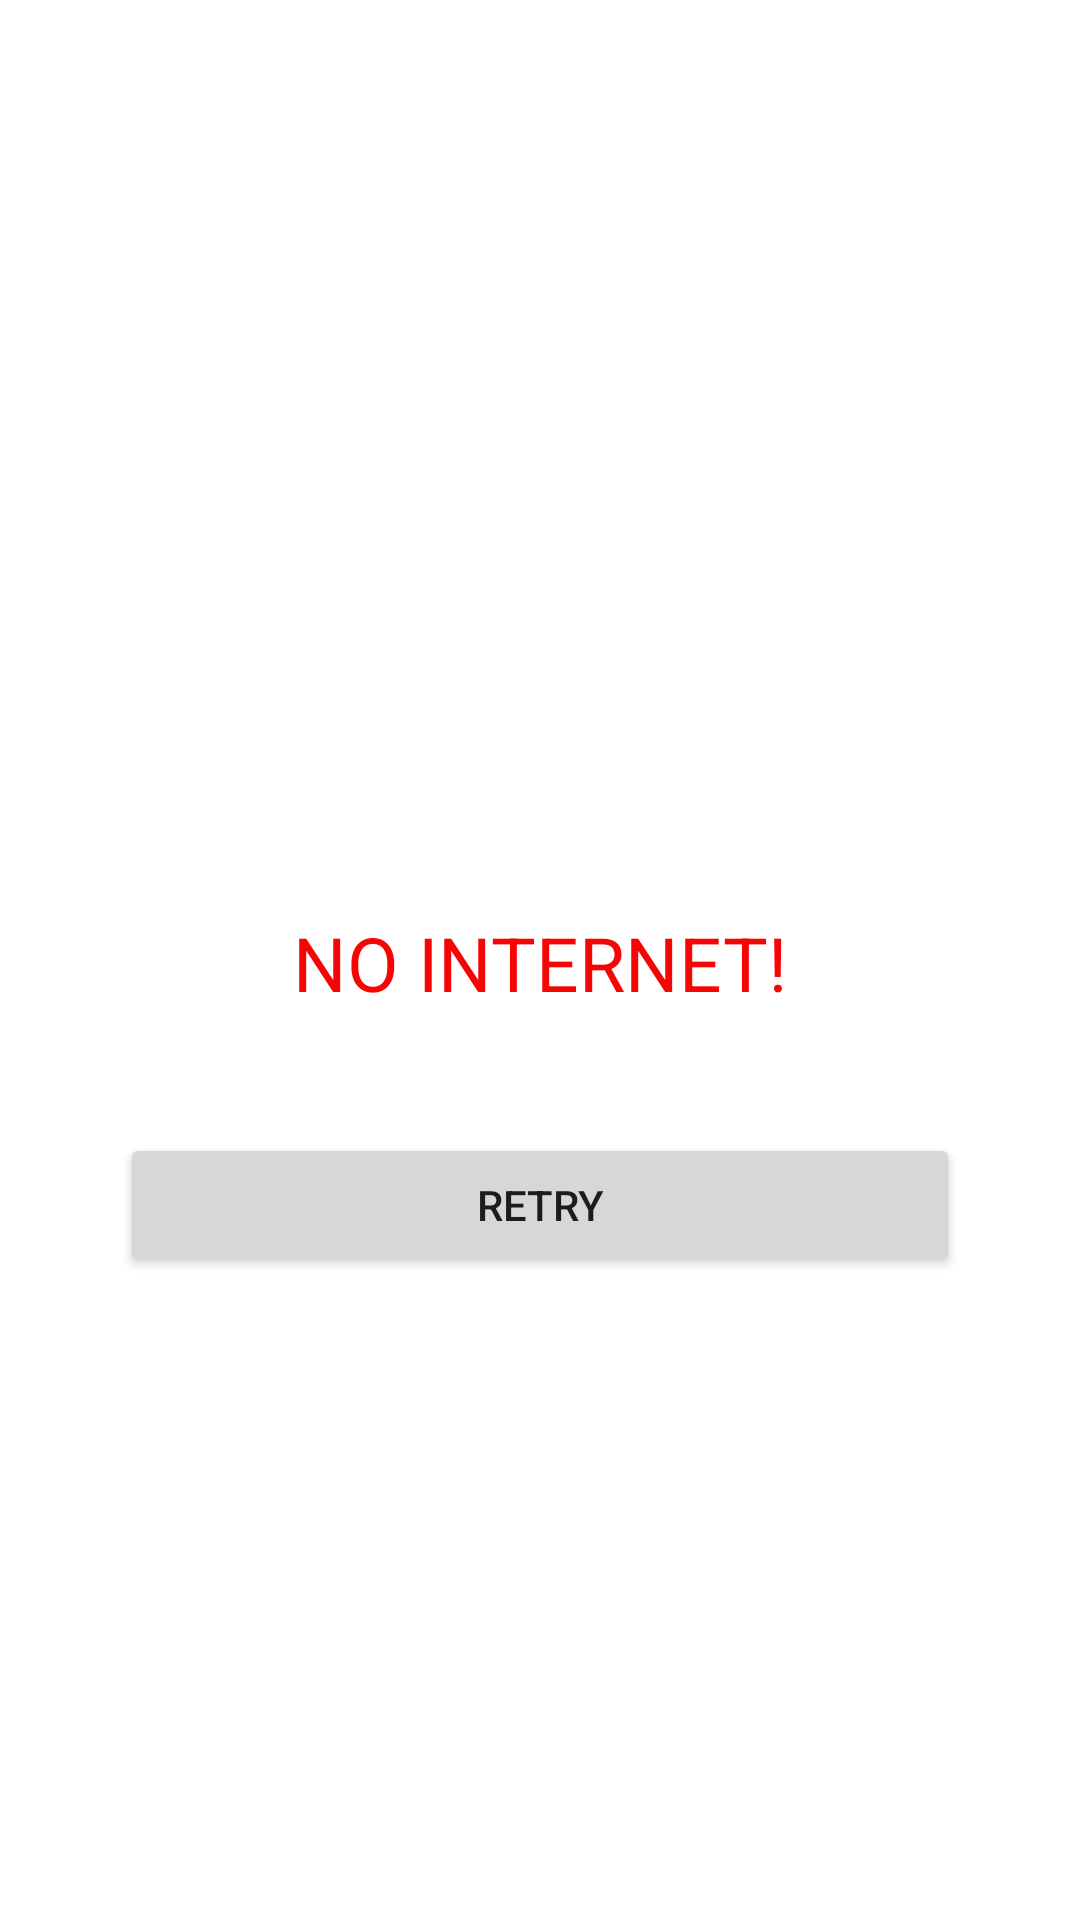

Here is an Android app screen rendered from its layout file. Give the layout XML and the strings, colors and styles it references.
<!-- AndroidManifest.xml: application theme Theme.ApiProjectDemo -->
<!-- res/layout/networkerro.xml -->
<?xml version="1.0" encoding="utf-8"?>
<LinearLayout xmlns:android="http://schemas.android.com/apk/res/android"
    android:layout_width="match_parent"
    android:gravity="center"
    android:layout_margin="10dp"
    android:orientation="vertical"
    android:layout_height="match_parent">

    <ImageView
        android:layout_width="130dp"
        android:layout_height="130dp"
        android:src="@drawable/signal_wifi_off_24"/>

    <TextView
        android:layout_width="wrap_content"
        android:layout_height="wrap_content"
        android:text="No Internet!"
        android:textAllCaps="true"
        android:textSize="25sp"
        android:textColor="#F60505"
        />
    <Button
        android:id="@+id/btnTrynetwork"
        android:layout_width="match_parent"
        android:layout_height="wrap_content"
        android:layout_margin="40dp"
        android:text="Retry"
        />

</LinearLayout>
<!-- resources referenced by this layout -->
<resources>
  <style name="Theme.ApiProjectDemo" parent="Theme.MaterialComponents.DayNight.DarkActionBar">
          
          <item name="colorPrimary">@color/purple_500</item>
          <item name="colorPrimaryVariant">@color/purple_700</item>
          <item name="colorOnPrimary">@color/white</item>
          
          <item name="colorSecondary">@color/teal_200</item>
          <item name="colorSecondaryVariant">@color/teal_700</item>
          <item name="colorOnSecondary">@color/black</item>
          
          <item name="android:statusBarColor">?attr/colorPrimaryVariant</item>
          
      </style>
  <!-- not gathered from this repository: default colours our renderer supplied (Android Studio template values) -->
  <color name="purple_500">#FF6200EE</color>
  <color name="purple_700">#FF3700B3</color>
  <color name="teal_200">#FF03DAC5</color>
  <color name="teal_700">#FF018786</color>
  <color name="black">#FF000000</color>
  <color name="white">#FFFFFFFF</color>
</resources>
